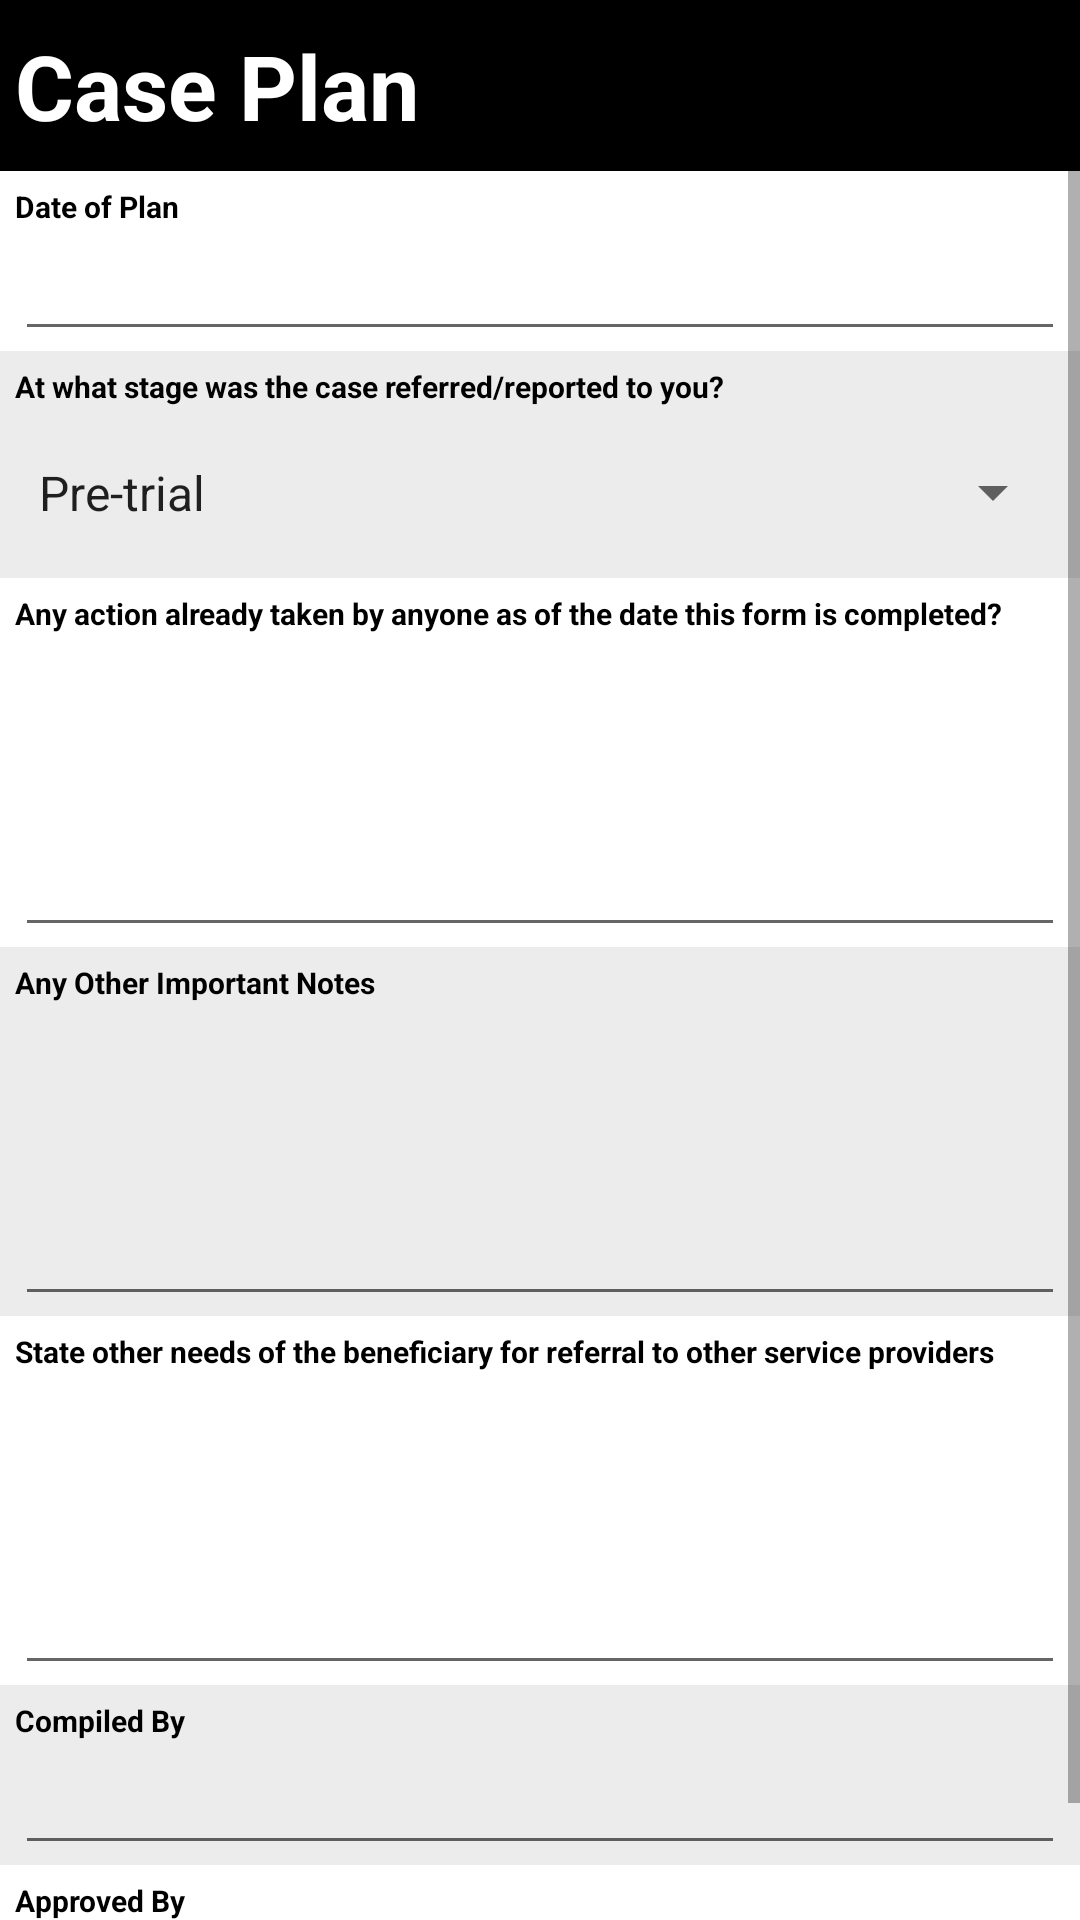

The Android layout XML behind this screen, and the referenced resources:
<!-- AndroidManifest.xml: application theme Theme.AppCompat.Light.NoActionBar -->
<!-- res/layout/fragment_case_plan_and_follow_up.xml -->
<?xml version="1.0" encoding="utf-8"?>
<ScrollView xmlns:android="http://schemas.android.com/apk/res/android"
    xmlns:app="http://schemas.android.com/apk/res-auto"
    xmlns:tools="http://schemas.android.com/tools"
    android:layout_width="match_parent"
    android:layout_height="match_parent"
    tools:context="CaseReportFragments.CasePlanAndFollowUpFragment">

    <LinearLayout
        android:layout_width="match_parent"
        android:layout_height="match_parent"
        android:orientation="vertical">

        <LinearLayout
            android:layout_width="match_parent"
            android:layout_height="57dp"
            android:background="#000"
            android:gravity="center_vertical"
            android:orientation="vertical"
            android:padding="5dp">

            <TextView
                android:layout_width="match_parent"
                android:layout_height="wrap_content"
                android:text="Case Plan"
                android:textColor="#fff"
                android:textSize="30dp"
                android:textStyle="bold" />

        </LinearLayout>

        <LinearLayout
            android:layout_width="match_parent"
            android:layout_height="wrap_content"
            android:background="#ffffff"
            android:orientation="vertical"
            android:paddingLeft="5dp"
            android:paddingTop="5dp"
            android:paddingRight="5dp"
            tools:layout_editor_absoluteX="142dp"
            tools:layout_editor_absoluteY="84dp">

            <TextView
                android:layout_width="match_parent"
                android:layout_height="wrap_content"
                android:text="Date of Plan"
                android:textColor="#000"
                android:textSize="10dp"
                android:textStyle="bold" />

            <EditText
                android:id="@+id/txt_Date"
                android:layout_width="match_parent"
                android:layout_height="wrap_content"
                android:clickable="false"
                android:cursorVisible="false"
                android:ems="10"
                android:focusable="false"
                android:focusableInTouchMode="false"
                android:inputType="textPersonName"
                android:textColor="#4d51f8" />
        </LinearLayout>


        <LinearLayout
            android:layout_width="match_parent"
            android:layout_height="wrap_content"
            android:background="#ececec"
            android:orientation="vertical"
            android:paddingLeft="5dp"
            android:paddingTop="5dp"
            android:paddingRight="5dp"
            tools:layout_editor_absoluteX="142dp"
            tools:layout_editor_absoluteY="84dp">

            <TextView
                android:layout_width="match_parent"
                android:layout_height="wrap_content"
                android:text="At what stage was the case referred/reported to you?"
                android:textColor="#000"
                android:textSize="10dp"
                android:textStyle="bold" />

            <Spinner
                android:id="@+id/txt_StageCaseRefered"
                android:layout_width="match_parent"
                android:layout_height="wrap_content"
                android:drawSelectorOnTop="true"
                android:ems="10"
                android:entries="@array/array_stage_case_referred"
                android:inputType="textPersonName"
                android:minHeight="57dp"
                android:textColor="#4d51f8" />
        </LinearLayout>

        <LinearLayout
            android:layout_width="match_parent"
            android:layout_height="match_parent"
            android:background="#ffffff"
            android:orientation="vertical"
            android:paddingLeft="5dp"
            android:paddingTop="5dp"
            android:paddingRight="5dp"
            tools:layout_editor_absoluteX="142dp"
            tools:layout_editor_absoluteY="84dp">

            <TextView
                android:layout_width="match_parent"
                android:layout_height="wrap_content"
                android:text="Any action already taken by anyone as of the date this form is completed?"
                android:textColor="#000"
                android:textSize="10dp"
                android:textStyle="bold" />

            <EditText
                android:id="@+id/txt_ActionTakenByAnyoneDateThisFormWasCompleted"
                android:layout_width="match_parent"
                android:layout_height="wrap_content"
                android:ems="10"
                android:gravity="top|left"
                android:inputType="textMultiLine"
                android:maxLines="6"
                android:minLines="4"
                android:textColor="#4d51f8" />
        </LinearLayout>

        <LinearLayout
            android:layout_width="match_parent"
            android:layout_height="wrap_content"
            android:background="#ececec"
            android:orientation="vertical"
            android:paddingLeft="5dp"
            android:paddingTop="5dp"
            android:paddingRight="5dp"
            tools:layout_editor_absoluteX="142dp"
            tools:layout_editor_absoluteY="84dp">

            <TextView
                android:layout_width="match_parent"
                android:layout_height="wrap_content"
                android:text="Any Other Important Notes"
                android:textColor="#000"
                android:textSize="10dp"
                android:textStyle="bold" />

            <EditText
                android:id="@+id/txt_AnyOtherImportantNotes"
                android:layout_width="match_parent"
                android:layout_height="wrap_content"
                android:ems="10"
                android:inputType="textMultiLine"
                android:maxLines="6"
                android:gravity="top|left"
                android:minLines="4"
                android:textColor="#4d51f8" />
        </LinearLayout>

        <LinearLayout
            android:layout_width="match_parent"
            android:layout_height="match_parent"
            android:background="#ffffff"
            android:orientation="vertical"
            android:paddingLeft="5dp"
            android:paddingTop="5dp"
            android:paddingRight="5dp"
            tools:layout_editor_absoluteX="142dp"
            tools:layout_editor_absoluteY="84dp">

            <TextView
                android:layout_width="match_parent"
                android:layout_height="wrap_content"
                android:text="State other needs of the beneficiary for referral to other service providers"
                android:textColor="#000"
                android:textSize="10dp"
                android:textStyle="bold" />

            <EditText
                android:id="@+id/txt_StateOtherNeedsOfTheBeneficiaryForReferalToOtherServiceProviders"
                android:layout_width="match_parent"
                android:layout_height="wrap_content"
                android:ems="10"
                android:inputType="textMultiLine"
                android:maxLines="6"
                android:gravity="top|left"
                android:minLines="4"
                android:textColor="#4d51f8" />
        </LinearLayout>

        <LinearLayout
            android:layout_width="match_parent"
            android:layout_height="wrap_content"
            android:background="#ececec"
            android:orientation="vertical"
            android:paddingLeft="5dp"
            android:paddingTop="5dp"
            android:paddingRight="5dp"
            tools:layout_editor_absoluteX="142dp"
            tools:layout_editor_absoluteY="84dp">

            <TextView
                android:layout_width="match_parent"
                android:layout_height="wrap_content"
                android:text="Compiled By"
                android:textColor="#000"
                android:textSize="10dp"
                android:textStyle="bold" />

            <EditText
                android:id="@+id/txt_CompiledBy"
                android:layout_width="match_parent"
                android:layout_height="wrap_content"
                android:height="57dp"
                android:ems="10"
                android:inputType="phone"
                android:textColor="#4d51f8" />
        </LinearLayout>

        <LinearLayout
            android:layout_width="match_parent"
            android:layout_height="match_parent"
            android:background="#ffffff"
            android:orientation="vertical"
            android:paddingLeft="5dp"
            android:paddingTop="5dp"
            android:paddingRight="5dp"
            tools:layout_editor_absoluteX="142dp"
            tools:layout_editor_absoluteY="84dp">

            <TextView
                android:layout_width="match_parent"
                android:layout_height="wrap_content"
                android:text="Approved By"
                android:textColor="#000"
                android:textSize="10dp"
                android:textStyle="bold" />

            <EditText
                android:id="@+id/txt_ApprovedBy"
                android:layout_width="match_parent"
                android:layout_height="wrap_content"
                android:height="57dp"
                android:ems="10"
                android:inputType="textPersonName"
                android:textColor="#4d51f8" />
        </LinearLayout>

    </LinearLayout>

</ScrollView>
<!-- resources referenced by this layout -->
<resources>
  <string-array name="array_stage_case_referred">
          <item>Pre-trial</item>
          <item>Trial</item>
          <item>Post-trial</item>
      </string-array>
</resources>
